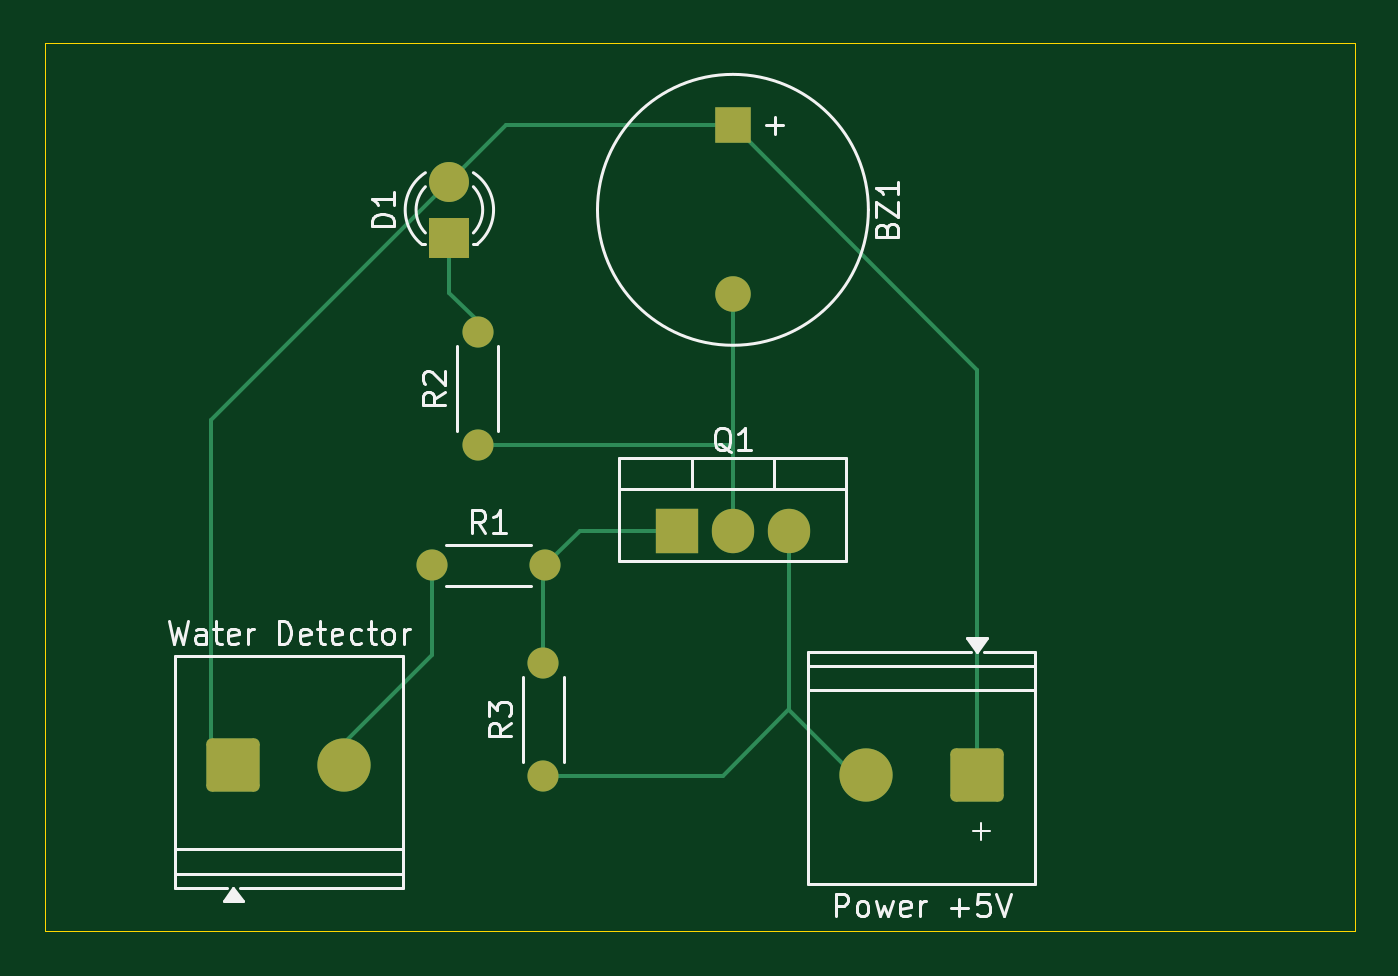
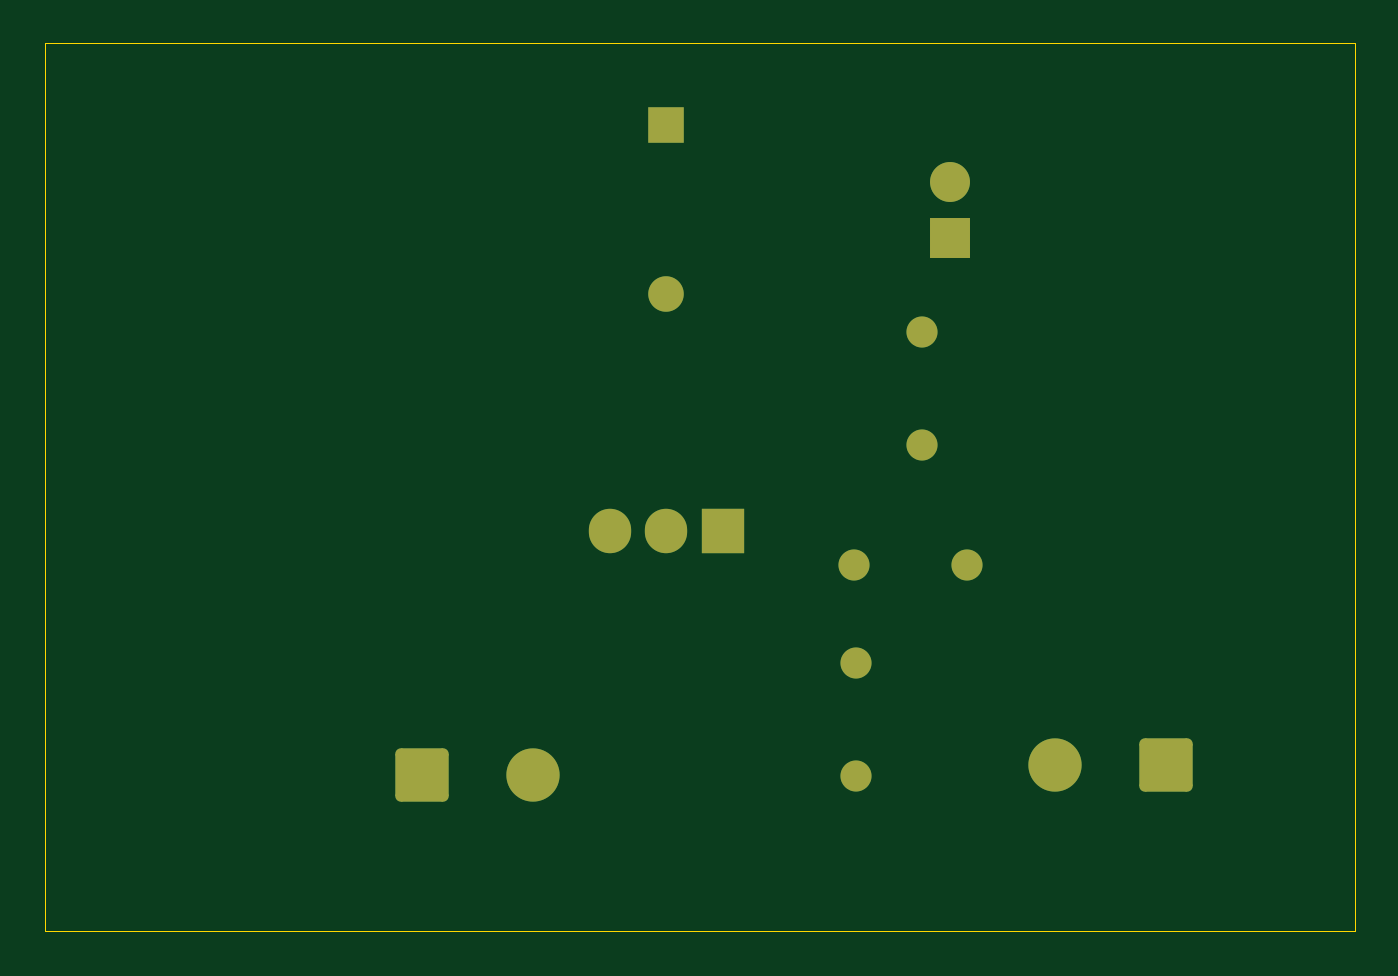
Circuit board: 9 layer files. Board 59.0 x 40.0 mm.
- bottom_copper: 5_lesson-B_Cu.gbr (2945 bytes)
- bottom_mask: 5_lesson-B_Mask.gbr (2025 bytes)
- paste: 5_lesson-B_Paste.gbr (451 bytes)
- bottom_silk: 5_lesson-B_Silkscreen.gbr (452 bytes)
- outline: 5_lesson-Edge_Cuts.gbr (605 bytes)
- top_copper: 5_lesson-F_Cu.gbr (4308 bytes)
- top_mask: 5_lesson-F_Mask.gbr (2025 bytes)
- paste: 5_lesson-F_Paste.gbr (451 bytes)
- top_silk: 5_lesson-F_Silkscreen.gbr (18580 bytes)

=== bottom_copper: 5_lesson-B_Cu.gbr (2945 bytes, source withheld) ===
=== bottom_mask: 5_lesson-B_Mask.gbr (2025 bytes, source withheld) ===
=== paste: 5_lesson-B_Paste.gbr ===
%TF.GenerationSoftware,KiCad,Pcbnew,9.0.2*%
%TF.CreationDate,2025-06-27T17:08:54+03:00*%
%TF.ProjectId,5_lesson,355f6c65-7373-46f6-9e2e-6b696361645f,rev?*%
%TF.SameCoordinates,Original*%
%TF.FileFunction,Paste,Bot*%
%TF.FilePolarity,Positive*%
%FSLAX46Y46*%
G04 Gerber Fmt 4.6, Leading zero omitted, Abs format (unit mm)*
G04 Created by KiCad (PCBNEW 9.0.2) date 2025-06-27 17:08:54*
%MOMM*%
%LPD*%
G01*
G04 APERTURE LIST*
G04 APERTURE END LIST*
M02*

=== bottom_silk: 5_lesson-B_Silkscreen.gbr ===
%TF.GenerationSoftware,KiCad,Pcbnew,9.0.2*%
%TF.CreationDate,2025-06-27T17:08:54+03:00*%
%TF.ProjectId,5_lesson,355f6c65-7373-46f6-9e2e-6b696361645f,rev?*%
%TF.SameCoordinates,Original*%
%TF.FileFunction,Legend,Bot*%
%TF.FilePolarity,Positive*%
%FSLAX46Y46*%
G04 Gerber Fmt 4.6, Leading zero omitted, Abs format (unit mm)*
G04 Created by KiCad (PCBNEW 9.0.2) date 2025-06-27 17:08:54*
%MOMM*%
%LPD*%
G01*
G04 APERTURE LIST*
G04 APERTURE END LIST*
M02*

=== outline: 5_lesson-Edge_Cuts.gbr ===
%TF.GenerationSoftware,KiCad,Pcbnew,9.0.2*%
%TF.CreationDate,2025-06-27T17:08:54+03:00*%
%TF.ProjectId,5_lesson,355f6c65-7373-46f6-9e2e-6b696361645f,rev?*%
%TF.SameCoordinates,Original*%
%TF.FileFunction,Profile,NP*%
%FSLAX46Y46*%
G04 Gerber Fmt 4.6, Leading zero omitted, Abs format (unit mm)*
G04 Created by KiCad (PCBNEW 9.0.2) date 2025-06-27 17:08:54*
%MOMM*%
%LPD*%
G01*
G04 APERTURE LIST*
%TA.AperFunction,Profile*%
%ADD10C,0.050000*%
%TD*%
G04 APERTURE END LIST*
D10*
X74500000Y-61500000D02*
X133500000Y-61500000D01*
X133500000Y-101500000D01*
X74500000Y-101500000D01*
X74500000Y-61500000D01*
M02*

=== top_copper: 5_lesson-F_Cu.gbr ===
%TF.GenerationSoftware,KiCad,Pcbnew,9.0.2*%
%TF.CreationDate,2025-06-27T17:08:54+03:00*%
%TF.ProjectId,5_lesson,355f6c65-7373-46f6-9e2e-6b696361645f,rev?*%
%TF.SameCoordinates,Original*%
%TF.FileFunction,Copper,L1,Top*%
%TF.FilePolarity,Positive*%
%FSLAX46Y46*%
G04 Gerber Fmt 4.6, Leading zero omitted, Abs format (unit mm)*
G04 Created by KiCad (PCBNEW 9.0.2) date 2025-06-27 17:08:54*
%MOMM*%
%LPD*%
G01*
G04 APERTURE LIST*
G04 Aperture macros list*
%AMRoundRect*
0 Rectangle with rounded corners*
0 $1 Rounding radius*
0 $2 $3 $4 $5 $6 $7 $8 $9 X,Y pos of 4 corners*
0 Add a 4 corners polygon primitive as box body*
4,1,4,$2,$3,$4,$5,$6,$7,$8,$9,$2,$3,0*
0 Add four circle primitives for the rounded corners*
1,1,$1+$1,$2,$3*
1,1,$1+$1,$4,$5*
1,1,$1+$1,$6,$7*
1,1,$1+$1,$8,$9*
0 Add four rect primitives between the rounded corners*
20,1,$1+$1,$2,$3,$4,$5,0*
20,1,$1+$1,$4,$5,$6,$7,0*
20,1,$1+$1,$6,$7,$8,$9,0*
20,1,$1+$1,$8,$9,$2,$3,0*%
G04 Aperture macros list end*
%TA.AperFunction,ComponentPad*%
%ADD10R,1.905000X2.000000*%
%TD*%
%TA.AperFunction,ComponentPad*%
%ADD11O,1.905000X2.000000*%
%TD*%
%TA.AperFunction,ComponentPad*%
%ADD12R,1.800000X1.800000*%
%TD*%
%TA.AperFunction,ComponentPad*%
%ADD13C,1.800000*%
%TD*%
%TA.AperFunction,ComponentPad*%
%ADD14RoundRect,0.250001X-0.949999X-0.949999X0.949999X-0.949999X0.949999X0.949999X-0.949999X0.949999X0*%
%TD*%
%TA.AperFunction,ComponentPad*%
%ADD15C,2.400000*%
%TD*%
%TA.AperFunction,ComponentPad*%
%ADD16RoundRect,0.250001X0.949999X0.949999X-0.949999X0.949999X-0.949999X-0.949999X0.949999X-0.949999X0*%
%TD*%
%TA.AperFunction,ComponentPad*%
%ADD17C,1.400000*%
%TD*%
%TA.AperFunction,ComponentPad*%
%ADD18R,1.600000X1.600000*%
%TD*%
%TA.AperFunction,ComponentPad*%
%ADD19C,1.600000*%
%TD*%
%TA.AperFunction,Conductor*%
%ADD20C,0.200000*%
%TD*%
G04 APERTURE END LIST*
D10*
%TO.P,Q1,1,G*%
%TO.N,Net-(Q1-G)*%
X102960000Y-83450000D03*
D11*
%TO.P,Q1,2,D*%
%TO.N,Net-(BZ1--)*%
X105500000Y-83450000D03*
%TO.P,Q1,3,S*%
%TO.N,Net-(J2-Pin_2)*%
X108040000Y-83450000D03*
%TD*%
D12*
%TO.P,D1,1,K*%
%TO.N,Net-(D1-K)*%
X92730000Y-70270000D03*
D13*
%TO.P,D1,2,A*%
%TO.N,Net-(BZ1-+)*%
X92730000Y-67730000D03*
%TD*%
D14*
%TO.P,Water Detector,1,Pin_1*%
%TO.N,Net-(BZ1-+)*%
X83000000Y-94000000D03*
D15*
%TO.P,Water Detector,2,Pin_2*%
%TO.N,Net-(J1-Pin_2)*%
X88000000Y-94000000D03*
%TD*%
D16*
%TO.P,Power +5V,1,Pin_1*%
%TO.N,Net-(BZ1-+)*%
X116500000Y-94432500D03*
D15*
%TO.P,Power +5V,2,Pin_2*%
%TO.N,Net-(J2-Pin_2)*%
X111500000Y-94432500D03*
%TD*%
D17*
%TO.P,R1,1*%
%TO.N,Net-(J1-Pin_2)*%
X91960000Y-85000000D03*
%TO.P,R1,2*%
%TO.N,Net-(Q1-G)*%
X97040000Y-85000000D03*
%TD*%
%TO.P,R2,1*%
%TO.N,Net-(BZ1--)*%
X94000000Y-79580000D03*
%TO.P,R2,2*%
%TO.N,Net-(D1-K)*%
X94000000Y-74500000D03*
%TD*%
%TO.P,R3,1*%
%TO.N,Net-(J2-Pin_2)*%
X96960000Y-94500000D03*
%TO.P,R3,2*%
%TO.N,Net-(Q1-G)*%
X96960000Y-89420000D03*
%TD*%
D18*
%TO.P,BZ1,1,+*%
%TO.N,Net-(BZ1-+)*%
X105500000Y-65200000D03*
D19*
%TO.P,BZ1,2,-*%
%TO.N,Net-(BZ1--)*%
X105500000Y-72800000D03*
%TD*%
D20*
%TO.N,Net-(BZ1-+)*%
X116500000Y-95000000D02*
X116500000Y-76200000D01*
X105500000Y-65200000D02*
X95260000Y-65200000D01*
X82000000Y-94000000D02*
X82000000Y-78460000D01*
X95260000Y-65200000D02*
X92730000Y-67730000D01*
X116500000Y-76200000D02*
X105500000Y-65200000D01*
X82000000Y-78460000D02*
X92730000Y-67730000D01*
%TO.N,Net-(BZ1--)*%
X105500000Y-79500000D02*
X105500000Y-83450000D01*
X105420000Y-79580000D02*
X105500000Y-79500000D01*
X94000000Y-79580000D02*
X105420000Y-79580000D01*
X105500000Y-72800000D02*
X105500000Y-79500000D01*
%TO.N,Net-(D1-K)*%
X94000000Y-74000000D02*
X92730000Y-72730000D01*
X92730000Y-72730000D02*
X92730000Y-70270000D01*
X94000000Y-74500000D02*
X94000000Y-74000000D01*
%TO.N,Net-(J1-Pin_2)*%
X91960000Y-89040000D02*
X87000000Y-94000000D01*
X91960000Y-85000000D02*
X91960000Y-89040000D01*
%TO.N,Net-(J2-Pin_2)*%
X108040000Y-91500000D02*
X108040000Y-91540000D01*
X108040000Y-91540000D02*
X111500000Y-95000000D01*
X96960000Y-94500000D02*
X105040000Y-94500000D01*
X105040000Y-94500000D02*
X108040000Y-91500000D01*
X108040000Y-83450000D02*
X108040000Y-91500000D01*
%TO.N,Net-(Q1-G)*%
X102960000Y-83450000D02*
X98590000Y-83450000D01*
X96960000Y-85080000D02*
X97040000Y-85000000D01*
X98590000Y-83450000D02*
X97040000Y-85000000D01*
X96960000Y-89420000D02*
X96960000Y-85080000D01*
%TD*%
M02*

=== top_mask: 5_lesson-F_Mask.gbr (2025 bytes, source withheld) ===
=== paste: 5_lesson-F_Paste.gbr ===
%TF.GenerationSoftware,KiCad,Pcbnew,9.0.2*%
%TF.CreationDate,2025-06-27T17:08:54+03:00*%
%TF.ProjectId,5_lesson,355f6c65-7373-46f6-9e2e-6b696361645f,rev?*%
%TF.SameCoordinates,Original*%
%TF.FileFunction,Paste,Top*%
%TF.FilePolarity,Positive*%
%FSLAX46Y46*%
G04 Gerber Fmt 4.6, Leading zero omitted, Abs format (unit mm)*
G04 Created by KiCad (PCBNEW 9.0.2) date 2025-06-27 17:08:54*
%MOMM*%
%LPD*%
G01*
G04 APERTURE LIST*
G04 APERTURE END LIST*
M02*

=== top_silk: 5_lesson-F_Silkscreen.gbr (18580 bytes, source omitted) ===
